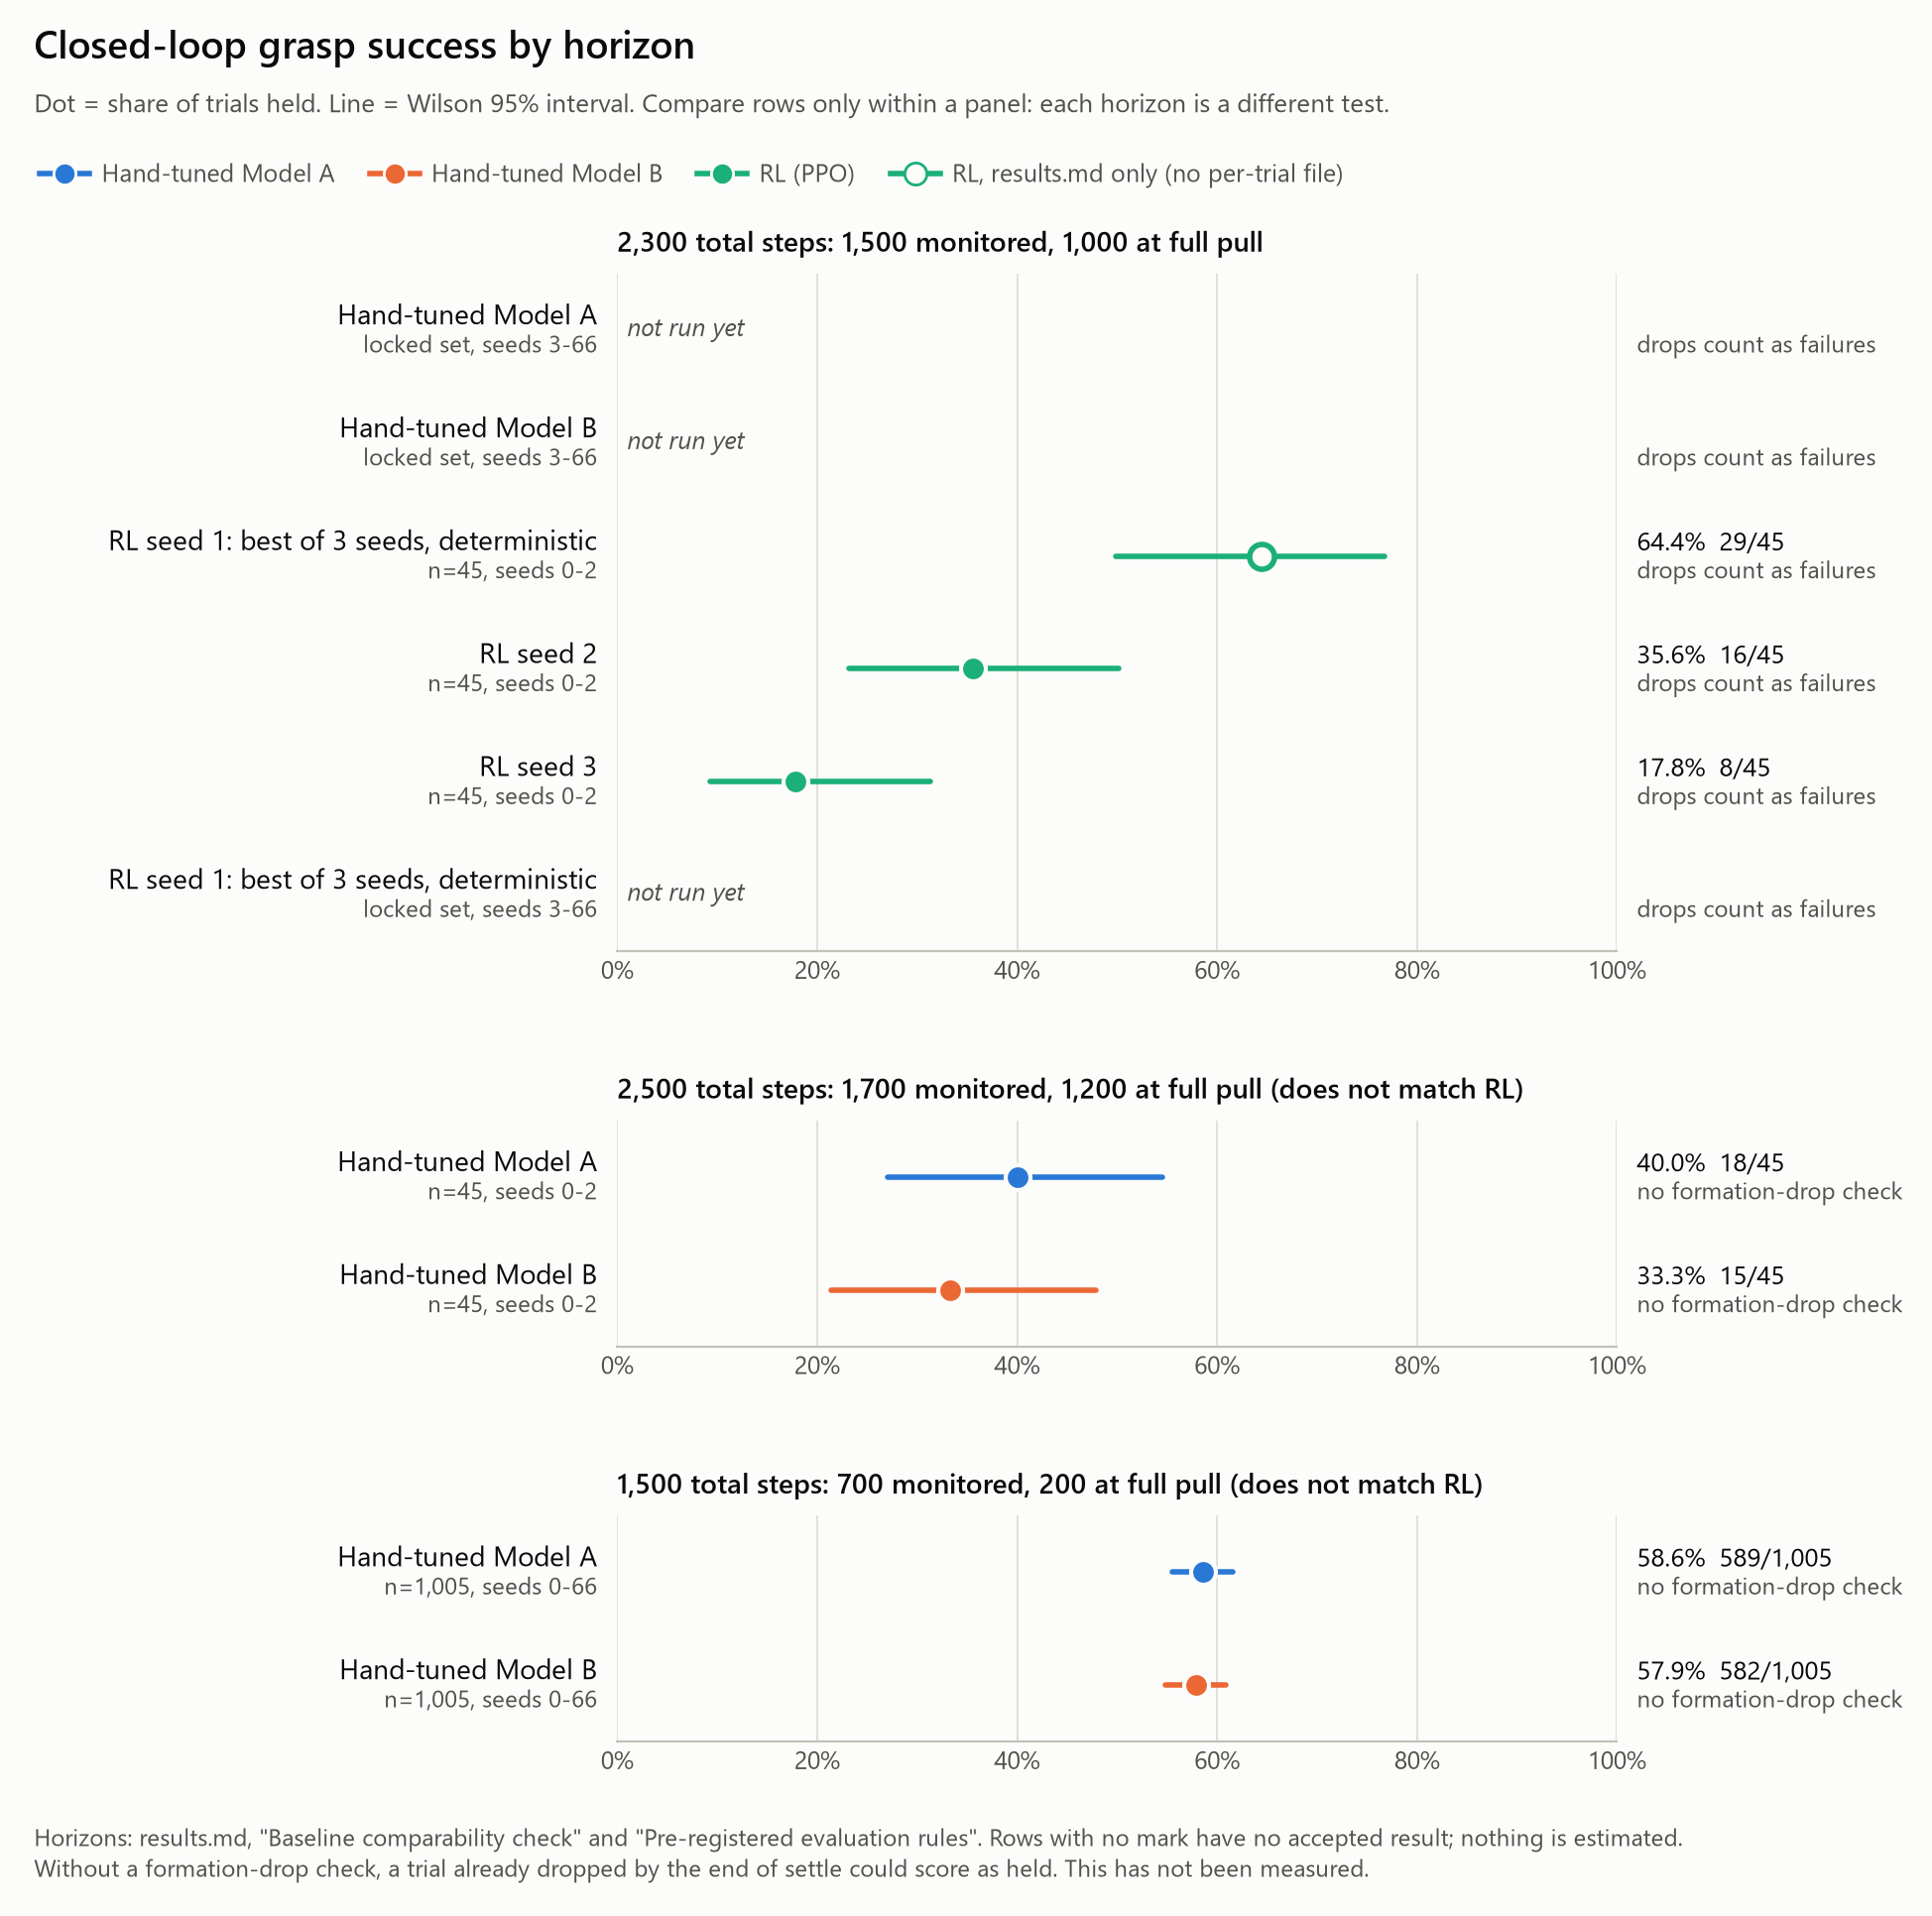

The table this chart was drawn from, first rows:
total_steps_group, condition, status, status_detail, n, held, rate_pct, wilson_lo_pct, wilson_hi_pct, seeds_shown, slipped, dropped_during_formation, counts_formation_drops_as_failures, held_if_drops_ignored, n_all_seeds, held_all_seeds, n_seeds_3_66, held_seeds_3_66, zero_correction_trials, zero_correction_share_pct, held_zero_correction_trials, held_zero_correction_share_pct, max_steps_flag, total_steps
2300, Hand-tuned Model A, absent, , , , , , , , , , True, , , , , , , , , , --max-steps 2300, 2300
2300, Hand-tuned Model B, absent, , , , , , , , , , True, , , , , , , , , , --max-steps 2300, 2300
2300, RL seed 1: best of 3 seeds, deterministi…, results_md, , 45, 29, 64.44, 49.84, 76.78, 0-2, 5, 11, True, 40, 45, 29, , , , , , , --max-steps 1500 (after settle), 2300
2300, RL seed 2, ok, , 45, 16, 35.56, 23.22, 50.16, 0-2, 15, 14, True, 30, 45, 16, , , , , , , --max-steps 1500 (after settle), 2300
2300, RL seed 3, ok, , 45, 8, 17.78, 9.29, 31.33, 0-2, 15, 22, True, 30, 45, 8, , , , , , , --max-steps 1500 (after settle), 2300
2300, RL seed 1: best of 3 seeds, deterministi…, absent, , , , , , , , , , True, , , , , , , , , , --max-steps 1500 (after settle), 2300
2500, Hand-tuned Model A, ok, , 45, 18, 40.00, 27.02, 54.55, 0-2, 27, , False, , 45, 18, , , 17, 37.8, 15, 83.3, --max-steps 2500, 2500
2500, Hand-tuned Model B, ok, , 45, 15, 33.33, 21.36, 47.93, 0-2, 30, , False, , 45, 15, , , 9, 20.0, 9, 60.0, --max-steps 2500, 2500
1500, Hand-tuned Model A, ok, , 1005, 589, 58.61, 55.53, 61.61, 0-66, 416, , False, , 1005, 589, 960, 565, 592, 58.9, 511, 86.8, --max-steps 1500, 1500
1500, Hand-tuned Model B, ok, , 1005, 582, 57.91, 54.83, 60.93, 0-66, 423, , False, , 1005, 582, 960, 560, 418, 41.6, 373, 64.1, --max-steps 1500, 1500
